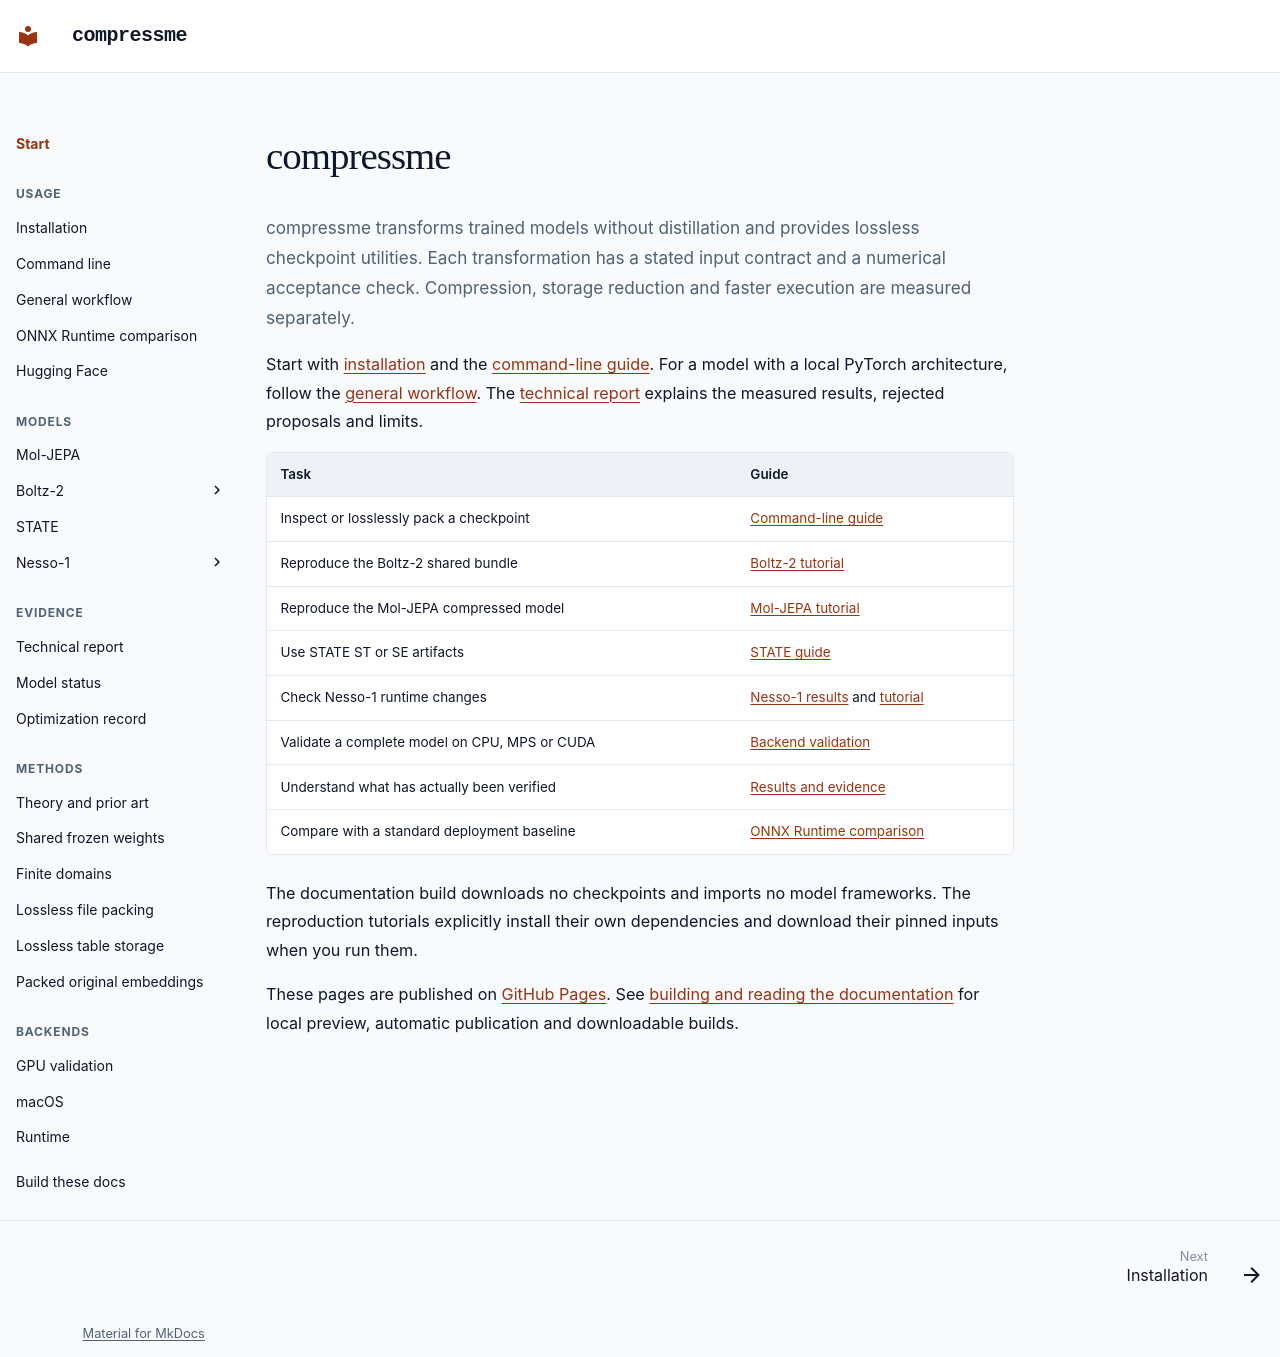

repository: maclandrol/compressme · page: index.html · generator: mkdocs

# compressme

compressme transforms trained models without distillation and provides lossless checkpoint utilities. Each transformation has a stated input contract and a numerical acceptance check. Compression, storage reduction and faster execution are measured separately.

Start with [installation](installation.md) and the [command-line guide](cli.md). For a model with a local PyTorch architecture, follow the [general workflow](general-workflow.md). The [technical report](technical-report.md) explains the measured results, rejected proposals and limits.

| Task | Guide |
| --- | --- |
| Inspect or losslessly pack a checkpoint | [Command-line guide](cli.md) |
| Reproduce the Boltz-2 shared bundle | [Boltz-2 tutorial](tutorials/boltz2.md) |
| Reproduce the Mol-JEPA compressed model | [Mol-JEPA tutorial](tutorials/moljepa.md) |
| Use STATE ST or SE artifacts | [STATE guide](state.md) |
| Check Nesso-1 runtime changes | [Nesso-1 results](nesso.md) and [tutorial](tutorials/nesso.md) |
| Validate a complete model on CPU, MPS or CUDA | [Backend validation](gpu-validation.md) |
| Understand what has actually been verified | [Results and evidence](technical-report.md) |
| Compare with a standard deployment baseline | [ONNX Runtime comparison](onnx.md) |

The documentation build downloads no checkpoints and imports no model frameworks. The reproduction tutorials explicitly install their own dependencies and download their pinned inputs when you run them.

These pages are published on [GitHub Pages](https://maclandrol.github.io/compressme/). See [building and reading the documentation](building-docs.md) for local preview, automatic publication and downloadable builds.
